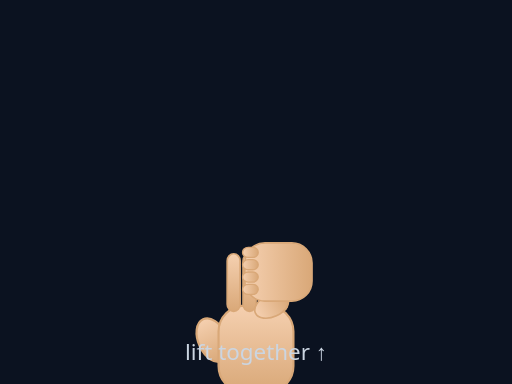
t = 0.00 s
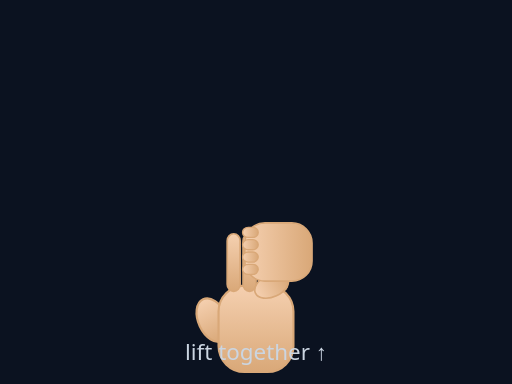
t = 0.25 s
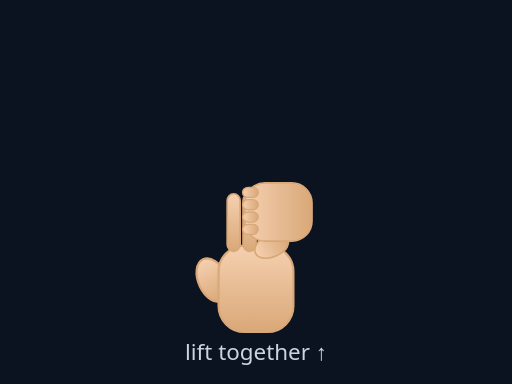
t = 0.75 s
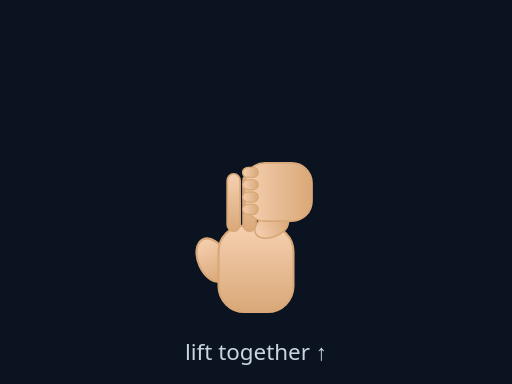
t = 1.00 s
t = 1.25 s: frame unchanged from t = 0.75 s, image omitted
t = 1.75 s: frame unchanged from t = 0.25 s, image omitted

The animated SVG that drew these frames (rendered in a browser with its animation timeline set to each time). Animation: 1 SMIL element (animateTransform=1); one cycle of 2.00 s, repeats indefinitely.

<svg xmlns="http://www.w3.org/2000/svg" viewBox="0 0 320 240" width="100%" height="100%" preserveAspectRatio="xMidYMid meet">
<defs>
  <linearGradient id="skinG" x1="0" x2="0" y1="0" y2="1">
    <stop offset="0" stop-color="#f5d0b0"/>
    <stop offset="1" stop-color="#d9a878"/>
  </linearGradient>
  
</defs>
<rect width="100%" height="100%" fill="#0b1220"/>

<g transform="translate(160 150)">
  <g>
    <g transform="translate(0 20)">
      <g transform="rotate(0) scale(0.9)"><ellipse cx="-30" cy="14" rx="10" ry="16" fill="url(#skinG)" stroke="#d9a878" stroke-width="1.5" transform="rotate(-25 -30 14)"/><rect x="-26" y="-10" width="52" height="60" rx="18" fill="url(#skinG)" stroke="#d9a878" stroke-width="1.5"/><rect x="-20" y="-46" width="9" height="40" rx="5" fill="url(#skinG)" stroke="#d9a878" stroke-width="1.2"/><rect x="-9" y="-46" width="9" height="40" rx="5" fill="url(#skinG)" stroke="#d9a878" stroke-width="1.2"/><rect x="2" y="-46" width="9" height="40" rx="5" fill="url(#skinG)" stroke="#d9a878" stroke-width="1.2"/><rect x="13" y="-46" width="9" height="40" rx="5" fill="url(#skinG)" stroke="#d9a878" stroke-width="1.2"/></g>
    </g>
    <g transform="translate(0 -10)">
      <g transform="rotate(-90) scale(0.7)"><ellipse cx="-30" cy="14" rx="10" ry="16" fill="url(#skinG)" stroke="#d9a878" stroke-width="1.5" transform="rotate(-25 -30 14)"/><rect x="-26" y="-10" width="52" height="60" rx="18" fill="url(#skinG)" stroke="#d9a878" stroke-width="1.5"/><rect x="-20" y="-12" width="9" height="14" rx="5" fill="url(#skinG)" stroke="#d9a878" stroke-width="1.2"/><rect x="-9" y="-12" width="9" height="14" rx="5" fill="url(#skinG)" stroke="#d9a878" stroke-width="1.2"/><rect x="2" y="-12" width="9" height="14" rx="5" fill="url(#skinG)" stroke="#d9a878" stroke-width="1.2"/><rect x="13" y="-12" width="9" height="14" rx="5" fill="url(#skinG)" stroke="#d9a878" stroke-width="1.2"/></g>
    </g>
    <animateTransform attributeName="transform" type="translate"
      values="0,30; 0,-20; 0,30" dur="2s" repeatCount="indefinite"/>
  </g>
</g>
<text x="160" y="225" text-anchor="middle" fill="#cbd5e1" font-size="14" font-family="system-ui">lift together ↑</text>

</svg>
